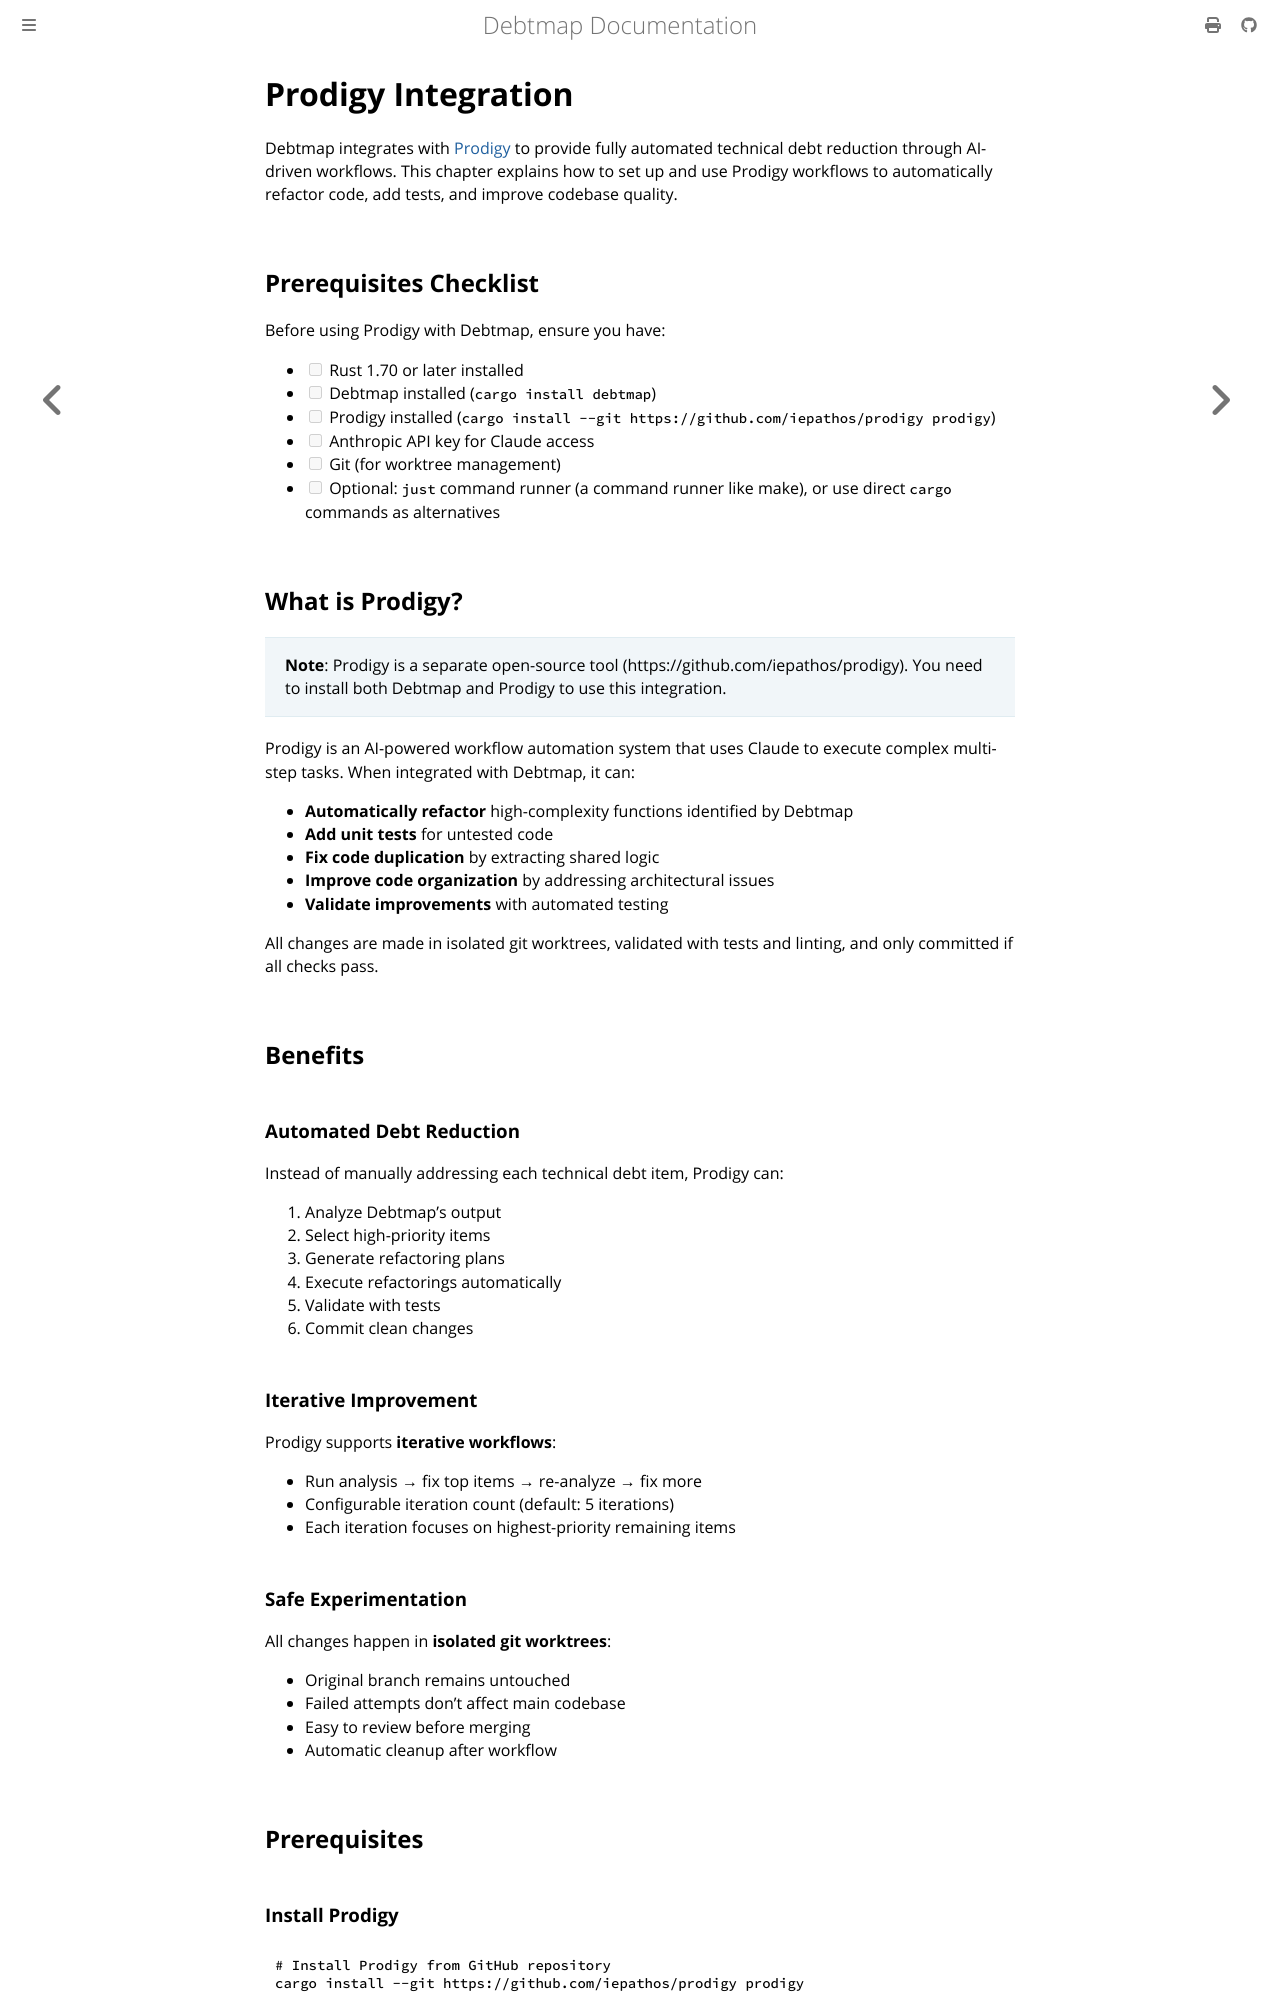

repository: iepathos/debtmap · page: prodigy-integration.html · generator: mdbook

# Prodigy Integration

Debtmap integrates with [Prodigy](https://github.com/iepathos/prodigy) to provide fully automated technical debt reduction through AI-driven workflows. This chapter explains how to set up and use Prodigy workflows to automatically refactor code, add tests, and improve codebase quality.

## Prerequisites Checklist

Before using Prodigy with Debtmap, ensure you have:

- [ ] Rust 1.70 or later installed
- [ ] Debtmap installed (`cargo install debtmap`)
- [ ] Prodigy installed (`cargo install --git https://github.com/iepathos/prodigy prodigy`)
- [ ] Anthropic API key for Claude access
- [ ] Git (for worktree management)
- [ ] Optional: `just` command runner (a command runner like make), or use direct `cargo` commands as alternatives

## What is Prodigy?

> **Note**: Prodigy is a separate open-source tool (https://github.com/iepathos/prodigy). You need to install both Debtmap and Prodigy to use this integration.

Prodigy is an AI-powered workflow automation system that uses Claude to execute complex multi-step tasks. When integrated with Debtmap, it can:

- **Automatically refactor** high-complexity functions identified by Debtmap
- **Add unit tests** for untested code
- **Fix code duplication** by extracting shared logic
- **Improve code organization** by addressing architectural issues
- **Validate improvements** with automated testing

All changes are made in isolated git worktrees, validated with tests and linting, and only committed if all checks pass.

## Benefits

### Automated Debt Reduction

Instead of manually addressing each technical debt item, Prodigy can:
1. Analyze Debtmap's output
2. Select high-priority items
3. Generate refactoring plans
4. Execute refactorings automatically
5. Validate with tests
6. Commit clean changes

### Iterative Improvement

Prodigy supports **iterative workflows**:
- Run analysis → fix top items → re-analyze → fix more
- Configurable iteration count (default: 5 iterations)
- Each iteration focuses on highest-priority remaining items

### Safe Experimentation

All changes happen in **isolated git worktrees**:
- Original branch remains untouched
- Failed attempts don't affect main codebase
- Easy to review before merging
- Automatic cleanup after workflow

## Prerequisites

### Install Prodigy

```bash
# Install Prodigy from GitHub repository
cargo install --git https://github.com/iepathos/prodigy prodigy

# Verify installation
prodigy --version
```

> **Note**: Currently, Prodigy must be installed from GitHub. Check the [Prodigy repository](https://github.com/iepathos/prodigy) for the latest installation instructions.

**Requirements:**
- Rust 1.70 or later
- Git (for worktree management)
- Anthropic API key for Claude access
